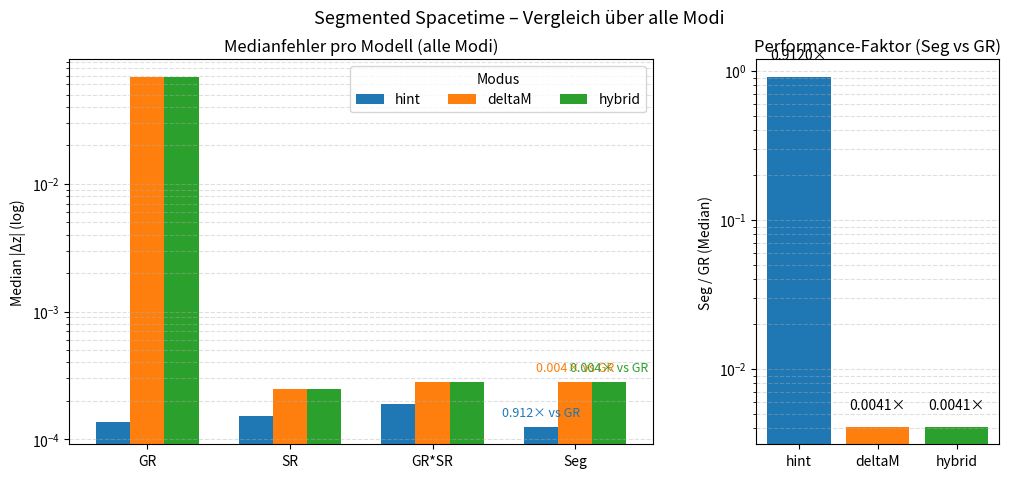

Write Python code to recreate this figure.
import matplotlib.pyplot as plt
import numpy as np

# Medianwerte aus deinen Reports (gerundet wie besprochen)
med = {
    'hint':   {'GR': 1.376e-4, 'SR': 1.511e-4, 'GR*SR': 1.890e-4, 'Seg': 1.255e-4, 'perf': 0.912},
    'deltaM': {'GR': 6.88306e-2, 'SR': 2.473303e-4, 'GR*SR': 2.812762e-4, 'Seg': 2.812854e-4, 'perf': 0.004086},
    'hybrid': {'GR': 6.883062e-2, 'SR': 2.473303e-4, 'GR*SR': 2.812762e-4, 'Seg': 2.812854e-4, 'perf': 0.004087},
}
modes   = ['hint','deltaM','hybrid']
models  = ['GR','SR','GR*SR','Seg']
colors  = {'hint':'tab:blue','deltaM':'tab:orange','hybrid':'tab:green'}

# Datenmatrizen
Y = np.array([[med[m][k] for k in models] for m in modes])  # shape (3,4)
perf = np.array([med[m]['perf'] for m in modes])

# Figure
fig = plt.figure(figsize=(12,5))
gs = fig.add_gridspec(1,2, width_ratios=[2.4,1.0], wspace=0.25)

# --- (A) Median |Δz| je Modell & Modus ---
ax1 = fig.add_subplot(gs[0,0])
x = np.arange(len(models))
W = 0.24
for i,mode in enumerate(modes):
    vals = Y[i]
    ax1.bar(x + (i-1)*W, vals, W, color=colors[mode], label=mode)
    # Label nur auf Seg-Balken
    si = models.index('Seg')
    ax1.text(x[si] + (i-1)*W, vals[si]*1.15, f"{med[mode]['perf']:.3f}× vs GR",
             ha='center', va='bottom', fontsize=9, color=colors[mode])

ax1.set_yscale('log')
ax1.set_xticks(x)
ax1.set_xticklabels(models)
ax1.set_ylabel('Median |Δz| (log)')
ax1.set_title('Medianfehler pro Modell (alle Modi)')
ax1.grid(True, which='both', axis='y', ls='--', alpha=0.4)
ax1.legend(title='Modus', ncol=3, loc='upper right')

# --- (B) Performance vs GR (nur Seg) ---
ax2 = fig.add_subplot(gs[0,1])
xb = np.arange(len(modes))
bars = ax2.bar(xb, perf, color=[colors[m] for m in modes])
for i,v in enumerate(perf):
    ax2.text(i, v*1.25, f"{v:.4f}×", ha='center', va='bottom', fontsize=10)
ax2.set_yscale('log')
ax2.set_xticks(xb)
ax2.set_xticklabels(modes)
ax2.set_ylabel('Seg / GR (Median)')
ax2.set_title('Performance-Faktor (Seg vs GR)')
ax2.grid(True, which='both', axis='y', ls='--', alpha=0.4)

fig.suptitle('Segmented Spacetime – Vergleich über alle Modi', fontsize=13)
plt.tight_layout()
plt.savefig('segspace_comparison.png', dpi=200)
plt.savefig('segspace_comparison.svg')
plt.show()
